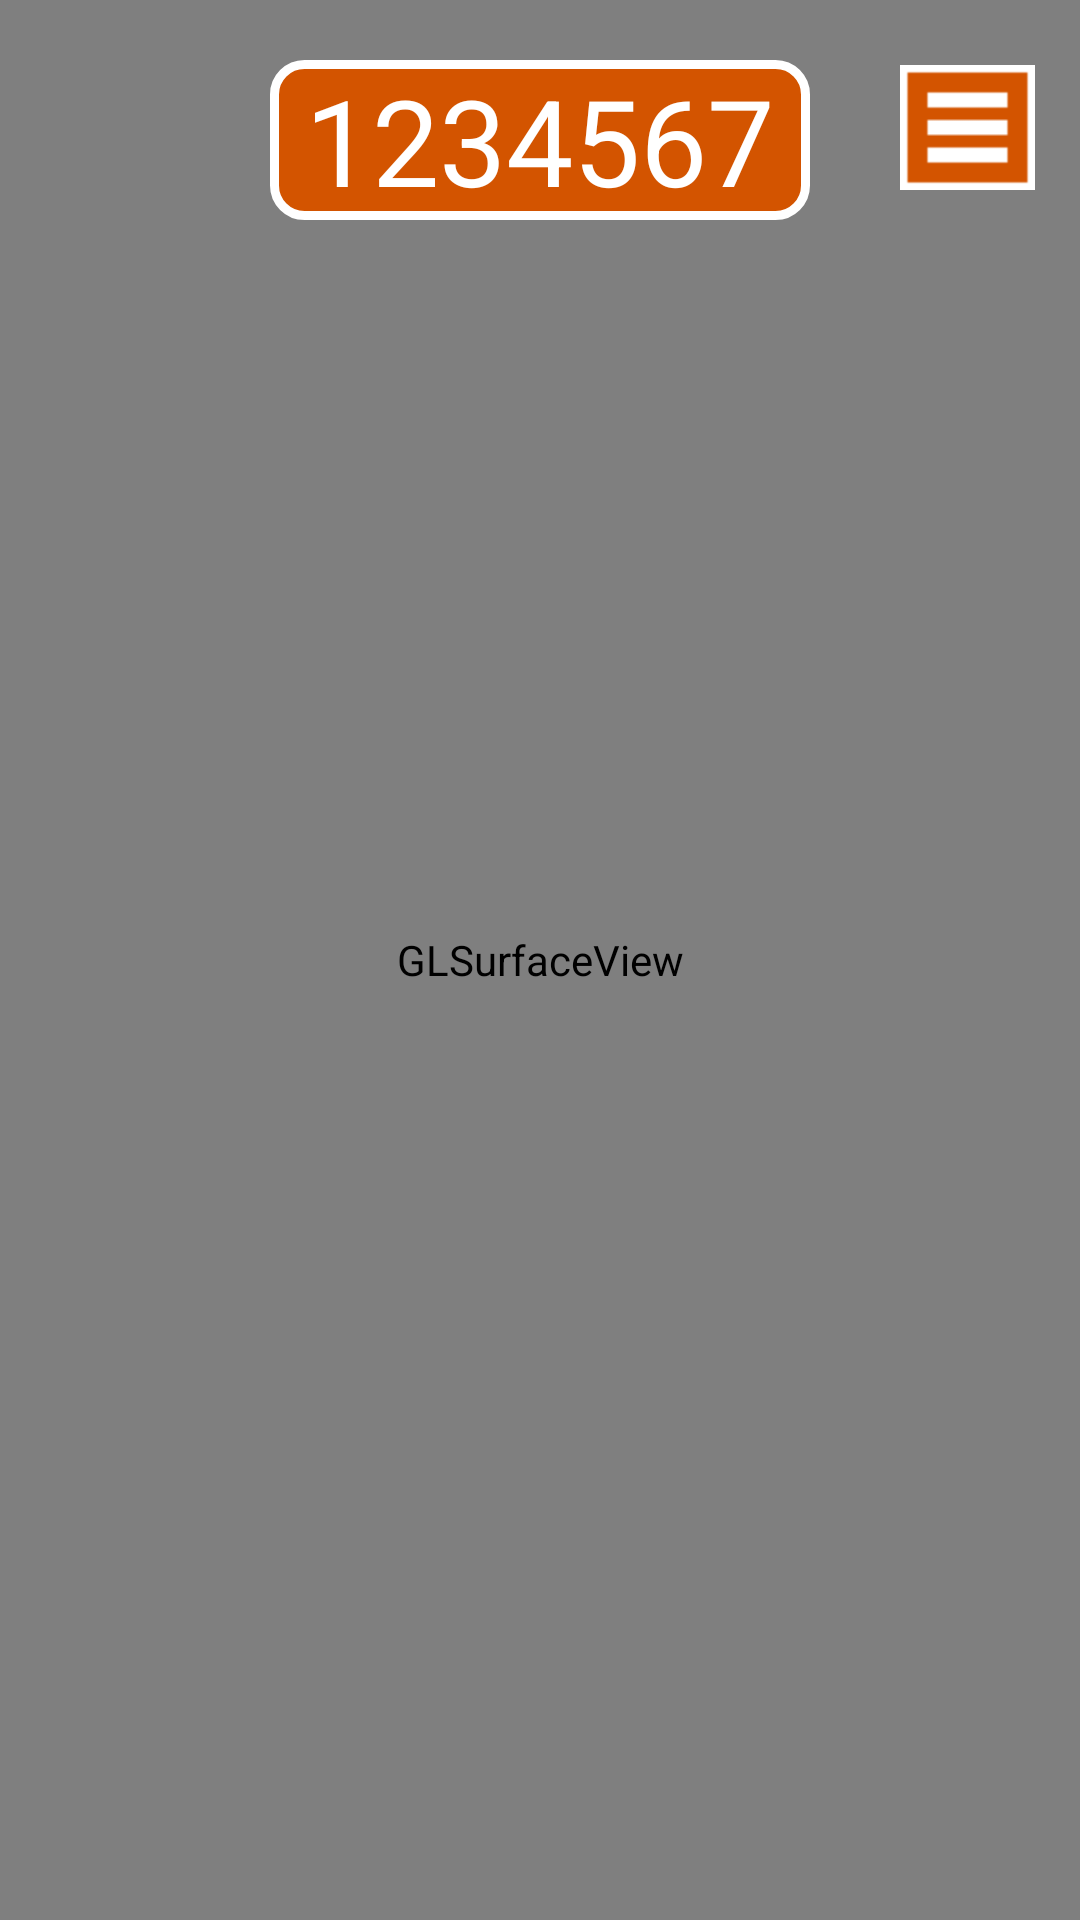

Android layout source for this screen:
<!-- AndroidManifest.xml: activity theme android:Theme.NoTitleBar.Fullscreen -->
<!-- res/layout/activity_main.xml -->
<FrameLayout xmlns:android="http://schemas.android.com/apk/res/android"
    xmlns:tools="http://schemas.android.com/tools"
    android:id="@+id/container"
    android:layout_width="match_parent"
    android:layout_height="match_parent"
    tools:context="com.SI.soundinvaders.MainActivity"
    tools:ignore="MergeRootFrame">

    <android.opengl.GLSurfaceView android:id="@+id/openGlView"
        android:layout_height="fill_parent"
        android:layout_width="fill_parent"
        >
    </android.opengl.GLSurfaceView>

    <FrameLayout
        android:layout_width="fill_parent"
        android:layout_height="wrap_content">
        <LinearLayout
            android:layout_width="fill_parent"
            android:layout_height="wrap_content"
            android:orientation="vertical"
            android:layout_marginTop="20dp">
            <LinearLayout xmlns:android="http://schemas.android.com/apk/res/android"
                android:orientation="vertical" android:layout_width="180dp"
                android:layout_height="wrap_content"
                android:background="@drawable/pointsbk"
                android:layout_gravity="center"
                >
                <TextView
                    android:id="@+id/tvScore"
                    android:layout_width="wrap_content"
                    android:layout_height="fill_parent"
                    android:text="1234567"
                    android:textColor="#ffffff"
                    android:layout_gravity="center"
                    android:textSize="40sp"/>
            </LinearLayout>
        </LinearLayout>

        <LinearLayout
            android:layout_width="wrap_content"
            android:layout_height="fill_parent"
            android:orientation="vertical"
            android:layout_marginTop="20dp"
            android:paddingLeft="15dp"
            >

            <ImageView
                android:layout_width="45dp"
                android:layout_height="45dp"
                android:src="@drawable/resetorange" />

            </LinearLayout>

        <LinearLayout
            android:layout_gravity="right"
            android:layout_width="wrap_content"
            android:layout_height="fill_parent"
            android:orientation="vertical"
            android:layout_marginTop="20dp"
            android:paddingRight="15dp"
            >

            <ImageView
                android:layout_width="45dp"
                android:layout_height="45dp"
                android:src="@drawable/highscorespng" />

        </LinearLayout>
    </FrameLayout>

    <LinearLayout
        android:layout_width="fill_parent"
        android:layout_height="wrap_content"
        android:weightSum="3"
        android:layout_gravity="bottom"
        android:layout_marginBottom="80dp">
        <TextView
            android:id="@+id/leftBox"
            android:layout_width="wrap_content"
            android:layout_height="wrap_content"
            android:layout_weight="1"
            android:gravity="center"
            android:textSize="30dp"
            android:textColor="@android:color/white"/>
        <TextView
            android:id="@+id/centreBox"
            android:layout_width="wrap_content"
            android:layout_height="wrap_content"
            android:layout_weight="1"
            android:gravity="center"
            android:textSize="30dp"
            android:textColor="@android:color/white"/>
        <TextView
            android:id="@+id/rightBox"
            android:layout_width="wrap_content"
            android:layout_height="wrap_content"
            android:layout_weight="1"
            android:gravity="center"
            android:textSize="30dp"
            android:textColor="@android:color/white"/>
    </LinearLayout>
</FrameLayout>
<!-- resources referenced by this layout -->
<resources>
  <!-- drawable highscorespng: png bitmap (drawable, 308 bytes) -->
  <!-- drawable pointsbk (drawable) -->
  <?xml version="1.0" encoding="utf-8"?>
  
  <layer-list xmlns:android="http://schemas.android.com/apk/res/android">
      <item>
          <shape android:shape="rectangle">
              <solid android:color="#d35400"/>
              <stroke android:width="3dp"
                  android:color="#ffffff"
                  />
              <corners android:bottomRightRadius="10dp" android:bottomLeftRadius="10dp"
                  android:topLeftRadius="10dp" android:topRightRadius="10dp"/>
          </shape>
      </item>
  </layer-list>
</resources>
